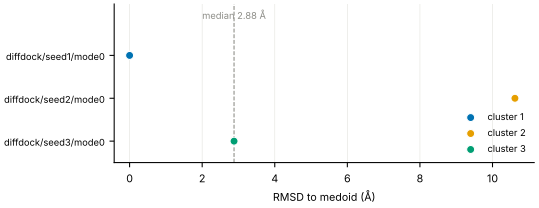

The file beside this chart, header and first rows:
pose, seed, cluster, rmsd_to_medoid_A, confidence
diffdock/seed1/mode0, 1, 1, 0.0, -2.66
diffdock/seed2/mode0, 2, 2, 10.62, -3.13
diffdock/seed3/mode0, 3, 3, 2.878, -1.45
